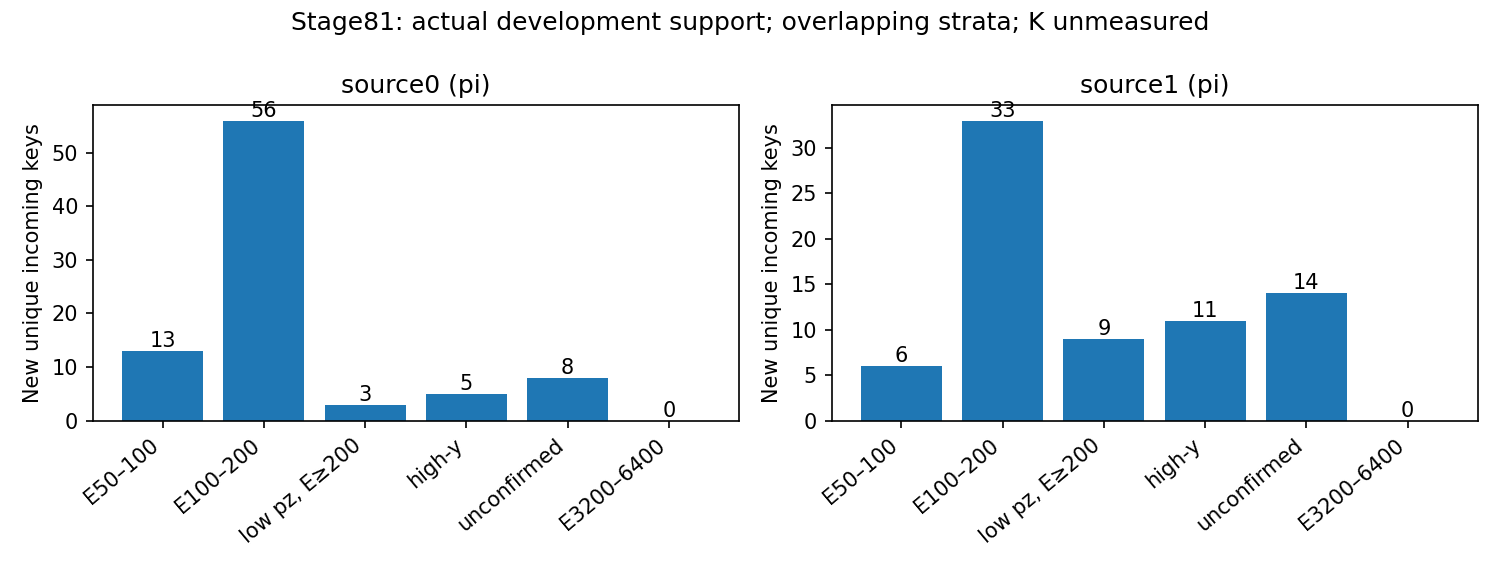

The data file committed next to this chart (first rows):
scope	state	stratum	measured	N	sources	groups	unique_incoming	confirmed_N	valid_y_N	interpretation
source0	selected	all	True	415	1	1	412	405	405	complete delivered development source
source0	selected	E50_100	True	13	1	1	13	13	13	complete delivered development source
source0	selected	E100_200	True	56	1	1	56	55	55	complete delivered development source
source0	selected	E200_inf	True	346	1	1	343	337	337	complete delivered development source
source0	selected	pz50_100	True	32	1	1	32	28	28	complete delivered development source
source0	selected	high_y	True	6	1	1	6	2	2	complete delivered development source
source0	selected	unconfirmed	True	10	1	1	10	0	0	complete delivered development source
source0	selected	input_missing	True	0	0	0	0	0	0	complete delivered development source
source0	selected	E50_100_confirmed_low_transfer	True	10	1	1	10	10	10	complete delivered development source
source0	selected	E100_200_confirmed_low_transfer	True	39	1	1	39	39	39	complete delivered development source
source0	selected	pz50_100_trueE200_inf	True	6	1	1	6	3	3	complete delivered development source
source0	selected	pz50_100_high_y	True	1	1	1	1	0	0	complete delivered development source
source0	selected	pz50_100_unconfirmed	True	4	1	1	4	0	0	complete delivered development source
source0	selected	E50_75	True	2	1	1	2	2	2	complete delivered development source
source0	selected	E75_100	True	11	1	1	11	11	11	complete delivered development source
source0	selected	E100_150	True	22	1	1	22	22	22	complete delivered development source
source0	selected	E150_200	True	34	1	1	34	33	33	complete delivered development source
source0	selected	E200_400	True	117	1	1	114	115	115	complete delivered development source
source0	selected	E400_800	True	130	1	1	130	125	125	complete delivered development source
source0	selected	E800_1600	True	89	1	1	89	88	88	complete delivered development source
source0	selected	E1600_3200	True	10	1	1	10	9	9	complete delivered development source
source0	selected	E3200_6400	True	0	0	0	0	0	0	complete delivered development source
source0	selected	E6400_inf	True	0	0	0	0	0	0	complete delivered development source
source0	selected	pz50_100_E50_100	True	13	1	1	13	13	13	complete delivered development source
source0	selected	pz50_100_E100_200	True	13	1	1	13	12	12	complete delivered development source
source0	known55	all	True	24	1	1	24	23	23	complete delivered development source
source0	known55	E50_100	True	0	0	0	0	0	0	complete delivered development source
source0	known55	E100_200	True	0	0	0	0	0	0	complete delivered development source
source0	known55	E200_inf	True	24	1	1	24	23	23	complete delivered development source
source0	known55	pz50_100	True	2	1	1	2	2	2	complete delivered development source
source0	known55	high_y	True	1	1	1	1	0	0	complete delivered development source
source0	known55	unconfirmed	True	1	1	1	1	0	0	complete delivered development source
source0	known55	input_missing	True	0	0	0	0	0	0	complete delivered development source
source0	known55	E50_100_confirmed_low_transfer	True	0	0	0	0	0	0	complete delivered development source
source0	known55	E100_200_confirmed_low_transfer	True	0	0	0	0	0	0	complete delivered development source
source0	known55	pz50_100_trueE200_inf	True	2	1	1	2	2	2	complete delivered development source
source0	known55	pz50_100_high_y	True	0	0	0	0	0	0	complete delivered development source
source0	known55	pz50_100_unconfirmed	True	0	0	0	0	0	0	complete delivered development source
source0	known55	E50_75	True	0	0	0	0	0	0	complete delivered development source
source0	known55	E75_100	True	0	0	0	0	0	0	complete delivered development source
source0	known55	E100_150	True	0	0	0	0	0	0	complete delivered development source
source0	known55	E150_200	True	0	0	0	0	0	0	complete delivered development source
source0	known55	E200_400	True	3	1	1	3	3	3	complete delivered development source
source0	known55	E400_800	True	12	1	1	12	11	11	complete delivered development source
source0	known55	E800_1600	True	9	1	1	9	9	9	complete delivered development source
source0	known55	E1600_3200	True	0	0	0	0	0	0	complete delivered development source
source0	known55	E3200_6400	True	0	0	0	0	0	0	complete delivered development source
source0	known55	E6400_inf	True	0	0	0	0	0	0	complete delivered development source
source0	known55	pz50_100_E50_100	True	0	0	0	0	0	0	complete delivered development source
source0	known55	pz50_100_E100_200	True	0	0	0	0	0	0	complete delivered development source
source0	known70	all	True	0	0	0	0	0	0	complete delivered development source
source0	known70	E50_100	True	0	0	0	0	0	0	complete delivered development source
source0	known70	E100_200	True	0	0	0	0	0	0	complete delivered development source
source0	known70	E200_inf	True	0	0	0	0	0	0	complete delivered development source
source0	known70	pz50_100	True	0	0	0	0	0	0	complete delivered development source
source0	known70	high_y	True	0	0	0	0	0	0	complete delivered development source
source0	known70	unconfirmed	True	0	0	0	0	0	0	complete delivered development source
source0	known70	input_missing	True	0	0	0	0	0	0	complete delivered development source
source0	known70	E50_100_confirmed_low_transfer	True	0	0	0	0	0	0	complete delivered development source
source0	known70	E100_200_confirmed_low_transfer	True	0	0	0	0	0	0	complete delivered development source
... 815 more rows
